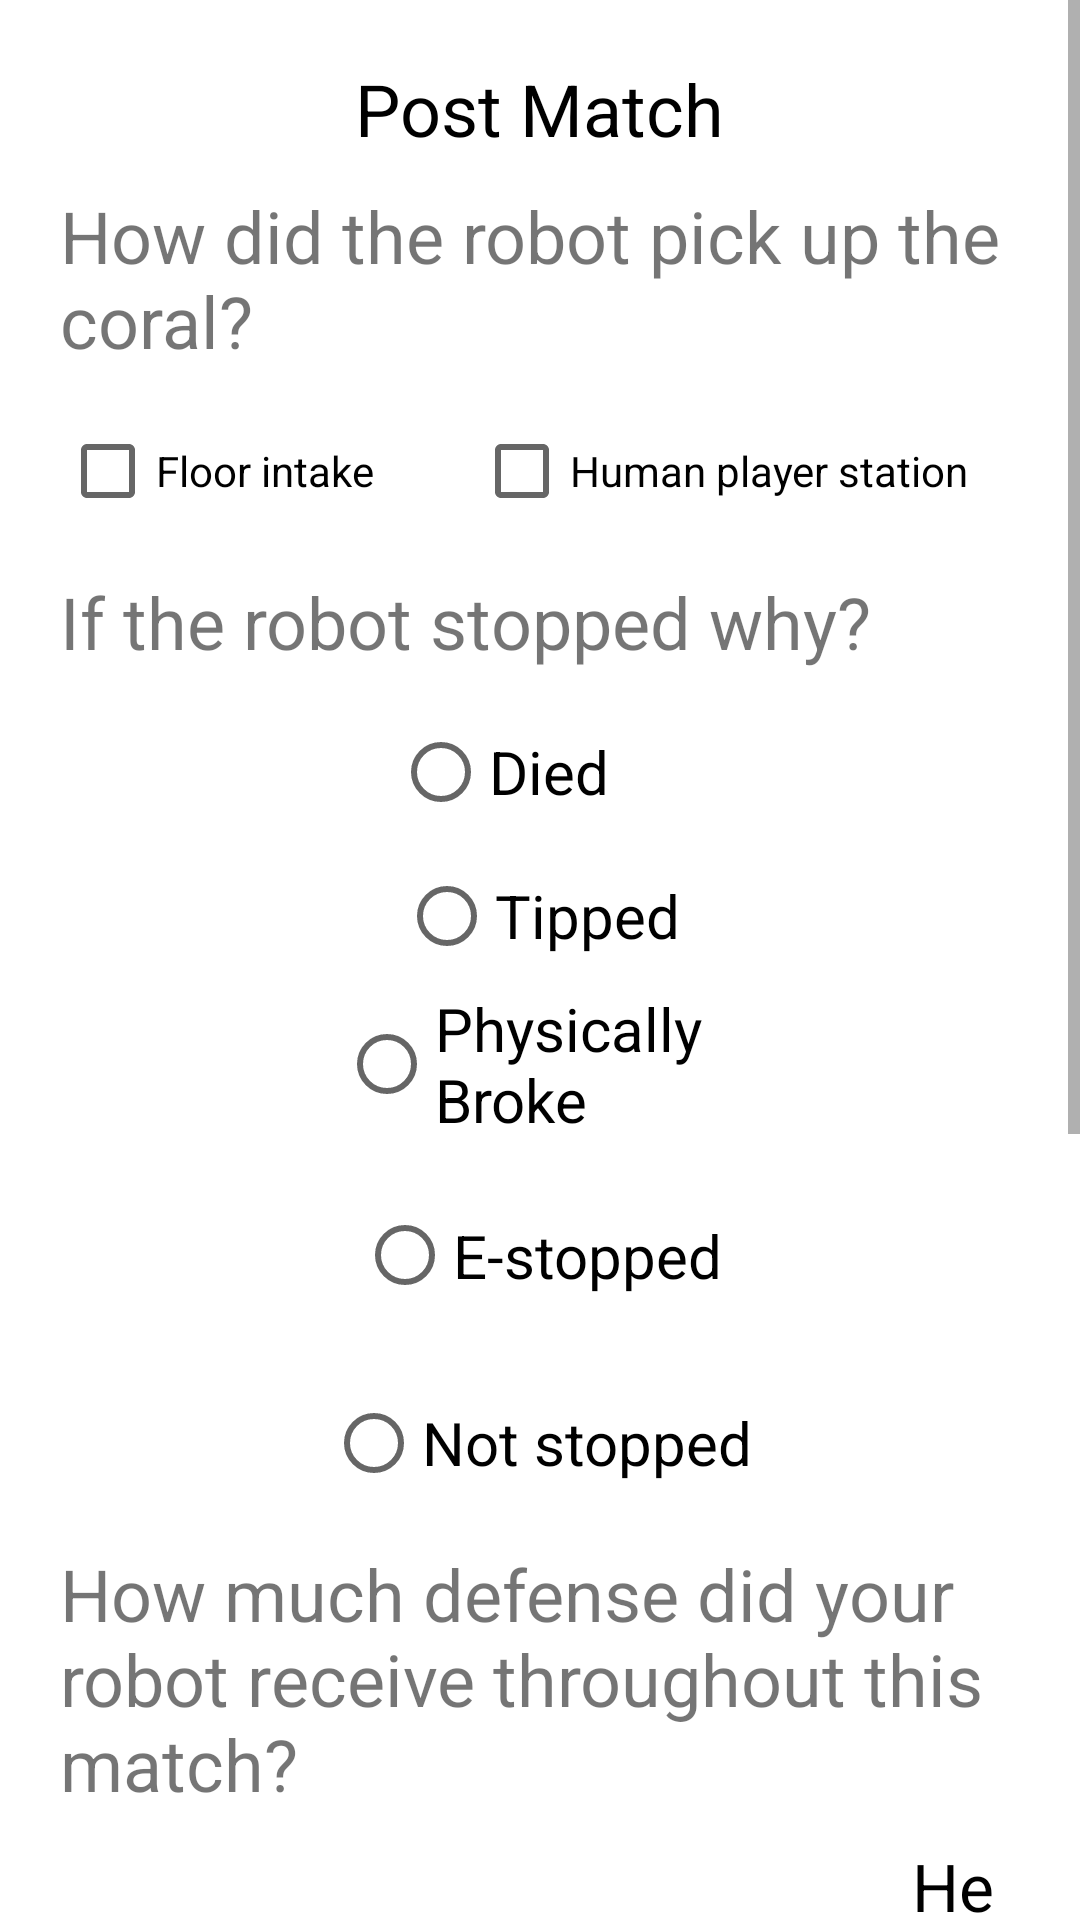

Here is an Android app screen rendered from its layout file. Give the layout XML and the strings, colors and styles it references.
<!-- AndroidManifest.xml: application theme Theme.RoboticsScoutingMatchApp -->
<!-- res/layout/activity_after_match.xml -->
<?xml version="1.0" encoding="utf-8"?>
<androidx.constraintlayout.widget.ConstraintLayout xmlns:android="http://schemas.android.com/apk/res/android"
    xmlns:app="http://schemas.android.com/apk/res-auto"
    xmlns:tools="http://schemas.android.com/tools"
    android:id="@+id/main"
    android:layout_width="match_parent"
    android:layout_height="match_parent"
    tools:context=".activityAfterMatch">
<ScrollView
    android:layout_width="match_parent"
    android:layout_height="match_parent"
    app:layout_constraintBottom_toTopOf="parent"
    app:layout_constraintBottom_toBottomOf="parent"
    app:layout_constraintLeft_toLeftOf="parent"
    app:layout_constraintRight_toRightOf="parent">
    <LinearLayout
        android:layout_width="match_parent"
        android:layout_height="wrap_content"
        android:orientation="vertical"
        android:gravity="center"
        android:divider="@drawable/vertical_padding_small"
        android:showDividers="middle"
        android:paddingTop="20dp"
        android:paddingHorizontal="20dp"
        >

    <TextView
        android:layout_width="wrap_content"
        android:layout_height="wrap_content"
        android:text="@string/header4"
        android:textSize="24sp"
        android:textColor="@color/black"
        android:gravity="center"/>


        <LinearLayout
            android:layout_width="match_parent"
            android:layout_height="wrap_content"
            android:orientation="horizontal"
            >

            <TextView
                android:layout_width="match_parent"
                android:layout_height="wrap_content"
                android:text="@string/how_pick_ip_coral"
                android:textSize="24sp" />

        </LinearLayout>
        <LinearLayout
            android:layout_width="match_parent"
            android:layout_height="match_parent"
            android:orientation="horizontal">

            <CheckBox
                android:id="@+id/floor_intake"
                android:layout_width="138dp"
                android:layout_height="match_parent"
                android:text="@string/floor_intake" />

            <CheckBox
                android:id="@+id/human_player_intake"
                android:layout_width="match_parent"
                android:layout_height="match_parent"
                android:text="@string/human_player_intake"
                />
        </LinearLayout>

        <LinearLayout
            android:layout_width="match_parent"
            android:layout_height="wrap_content"
            android:orientation="horizontal"
            >

            <TextView
                android:layout_width="match_parent"
                android:layout_height="match_parent"
                android:text="@string/robot_stopped"
                android:textSize="24sp" />
        </LinearLayout>
        <LinearLayout
            android:layout_width="match_parent"
            android:layout_height="match_parent">
            <RadioGroup
                android:id="@+id/why_robot_stopped"
                android:layout_width="match_parent"
                android:layout_height="wrap_content"
                android:gravity="center"
                android:orientation="vertical"
                android:showDividers="middle" >

                <RadioButton
                    android:id="@+id/died"
                    android:layout_width="98dp"
                    android:layout_height="wrap_content"
                    android:text="@string/died"
                    android:textSize="20sp" />

                <RadioButton
                    android:id="@+id/tipped"
                    android:layout_width="wrap_content"
                    android:layout_height="match_parent"
                    android:text="@string/tipped"
                    android:textSize="20sp" />

                <RadioButton
                    android:id="@+id/robot_break"
                    android:layout_width="134dp"
                    android:layout_height="match_parent"
                    android:text="@string/physically_broke"
                    android:textSize="20sp" />

                <RadioButton
                    android:id="@+id/e_stopped"
                    android:layout_width="wrap_content"
                    android:layout_height="77dp"
                    android:text="@string/e_stopped"
                    android:textSize="20sp" />
                <RadioButton
                    android:id="@+id/never_stopped"
                    android:layout_width="wrap_content"
                    android:layout_height="wrap_content"
                    android:text="@string/not_stopped"
                    android:textSize="20sp"/>
            </RadioGroup>
        </LinearLayout>

        


        <LinearLayout
            android:layout_width="match_parent"
            android:layout_height="wrap_content"
            android:orientation="horizontal"
            >

            <TextView
                android:layout_width="match_parent"
                android:layout_height="match_parent"
                android:text="@string/defense_received_title"
                android:textSize="24sp" />
        </LinearLayout>
        <LinearLayout
            android:layout_width="match_parent"
            android:layout_height="match_parent">
            <RadioGroup
                android:id="@+id/defense_received"
                android:layout_width="match_parent"
                android:layout_height="wrap_content"
                android:gravity="center"
                android:orientation="horizontal"
                android:showDividers="middle" >

                <RadioButton
                    android:id="@+id/defense_none"
                    android:layout_width="115dp"
                    android:layout_height="match_parent"
                    android:text="@string/no_defense"
                    android:textSize="22sp" />

                <RadioButton
                    android:id="@+id/defense_light"
                    android:layout_width="137dp"
                    android:layout_height="match_parent"
                    android:text="@string/light_defense"
                    android:textSize="22sp" />
                <RadioButton
                    android:id="@+id/defense_heavy"
                    android:layout_width="wrap_content"
                    android:layout_height="match_parent"
                    android:textSize="22sp"
                    android:text="@string/heavy_defense"/>
            </RadioGroup>
        </LinearLayout>


        <LinearLayout
            android:layout_width="match_parent"
            android:layout_height="wrap_content"
            android:orientation="horizontal"
            >

            <TextView
                android:layout_width="match_parent"
                android:layout_height="match_parent"
                android:text="@string/ranking_of_team"
                android:textSize="24sp" />
        </LinearLayout>
        <LinearLayout
            android:layout_width="match_parent"
            android:layout_height="match_parent">
            <RadioGroup
                android:id="@+id/ranking_of_teams"
                android:layout_width="match_parent"
                android:layout_height="wrap_content"
                android:gravity="center"
                android:orientation="horizontal"
                android:showDividers="middle" >

                <RadioButton
                    android:id="@+id/rank1"
                    android:layout_width="115dp"
                    android:layout_height="match_parent"
                    android:text="@string/rank1"
                    android:textSize="22sp" />

                <RadioButton
                    android:id="@+id/rank2"
                    android:layout_width="137dp"
                    android:layout_height="match_parent"
                    android:text="@string/rank2"
                    android:textSize="22sp" />
                <RadioButton
                    android:id="@+id/rank3"
                    android:layout_width="wrap_content"
                    android:layout_height="match_parent"
                    android:textSize="22sp"
                    android:text="@string/rank3"/>
            </RadioGroup>
        </LinearLayout>


<LinearLayout
    android:layout_width="match_parent"
    android:layout_height="match_parent"
    android:orientation="horizontal">

    <TextView
        android:layout_width="264dp"
        android:layout_height="match_parent"
        android:text="@string/endText" />

</LinearLayout>

        <EditText
            android:id="@+id/End_of_app_text"
            android:layout_width="match_parent"
            android:layout_height="match_parent"
            android:autofillHints="username"
            android:hint="@string/typeHere"
            android:inputType="textMultiLine"
            android:labelFor="@string/endText"
            tools:ignore="TouchTargetSizeCheck" />

        <LinearLayout
        android:layout_width="match_parent"
        android:layout_height="wrap_content"
        android:orientation="horizontal"
        android:gravity="end"
        android:divider="@drawable/horizontal_padding_small"
        android:showDividers="middle">
            <Button
                android:id="@+id/back_button"
                android:layout_width="wrap_content"
                android:layout_height="wrap_content"
                android:textSize="24sp"
                android:paddingVertical="8dp"
                android:text="@string/button_back"/>
            <Button
                android:id="@+id/save_button"
                android:layout_width="wrap_content"
                android:layout_height="wrap_content"
                android:textSize="24sp"
                android:paddingVertical="8dp"
                android:text="@string/button_save"/>
    </LinearLayout>
    </LinearLayout>
</ScrollView>
</androidx.constraintlayout.widget.ConstraintLayout>
<!-- resources referenced by this layout -->
<resources>
  <color name="black">#FF000000</color>
  <!-- drawable horizontal_padding_small (drawable) -->
  <?xml version="1.0" encoding="utf-8"?>
  <shape xmlns:android="http://schemas.android.com/apk/res/android">
      <size
          android:width="5dp"
          android:height="0dp"
          />
  </shape>
  <!-- drawable vertical_padding_small (drawable) -->
  <?xml version="1.0" encoding="utf-8"?>
  <shape xmlns:android="http://schemas.android.com/apk/res/android">
      <size
          android:height="10dp"
          android:width="0dp"
          />
  </shape>
  <string name="button_back">Back</string>
  <string name="button_save">Save</string>
  <string name="defense_received_title">How much defense did your robot receive throughout this match?</string>
  <string name="died">Died</string>
  <string name="e_stopped">E-stopped</string>
  <string name="endText">Comments, questions, and concerns?</string>
  <string name="floor_intake">Floor intake</string>
  <string name="header4">Post Match</string>
  <string name="heavy_defense">Heavy Defense</string>
  <string name="how_pick_ip_coral">How did the robot pick up the coral?</string>
  <string name="human_player_intake">Human player station</string>
  <string name="light_defense">Light Defense</string>
  <string name="no_defense">No Defense</string>
  <string name="not_stopped">Not stopped</string>
  <string name="physically_broke">Physically Broke</string>
  <string name="rank1">Rank 1</string>
  <string name="rank2">Rank 2</string>
  <string name="rank3">Rank 3</string>
  <string name="ranking_of_team">Where does your team rank out of the alliance?(talk amongst yourselfs)</string>
  <string name="robot_stopped">If the robot stopped why?</string>
  <string name="tipped">Tipped</string>
  <string name="typeHere">Type Here</string>
  <style name="Theme.RoboticsScoutingMatchApp" parent="Theme.MaterialComponents.DayNight.DarkActionBar">
          
          <item name="colorPrimary">@color/purple_500</item>
          <item name="colorPrimaryVariant">@color/purple_700</item>
          <item name="colorOnPrimary">@color/white</item>
          
          <item name="colorSecondary">@color/teal_200</item>
          <item name="colorSecondaryVariant">@color/teal_700</item>
          <item name="colorOnSecondary">@color/black</item>
          
          <item name="android:statusBarColor">?attr/colorPrimaryVariant</item>
          
      </style>
  <color name="purple_500">#FF6200EE</color>
  <color name="purple_700">#FF3700B3</color>
  <color name="white">#FFFFFFFF</color>
  <color name="teal_200">#FF03DAC5</color>
  <color name="teal_700">#FF018786</color>
</resources>
